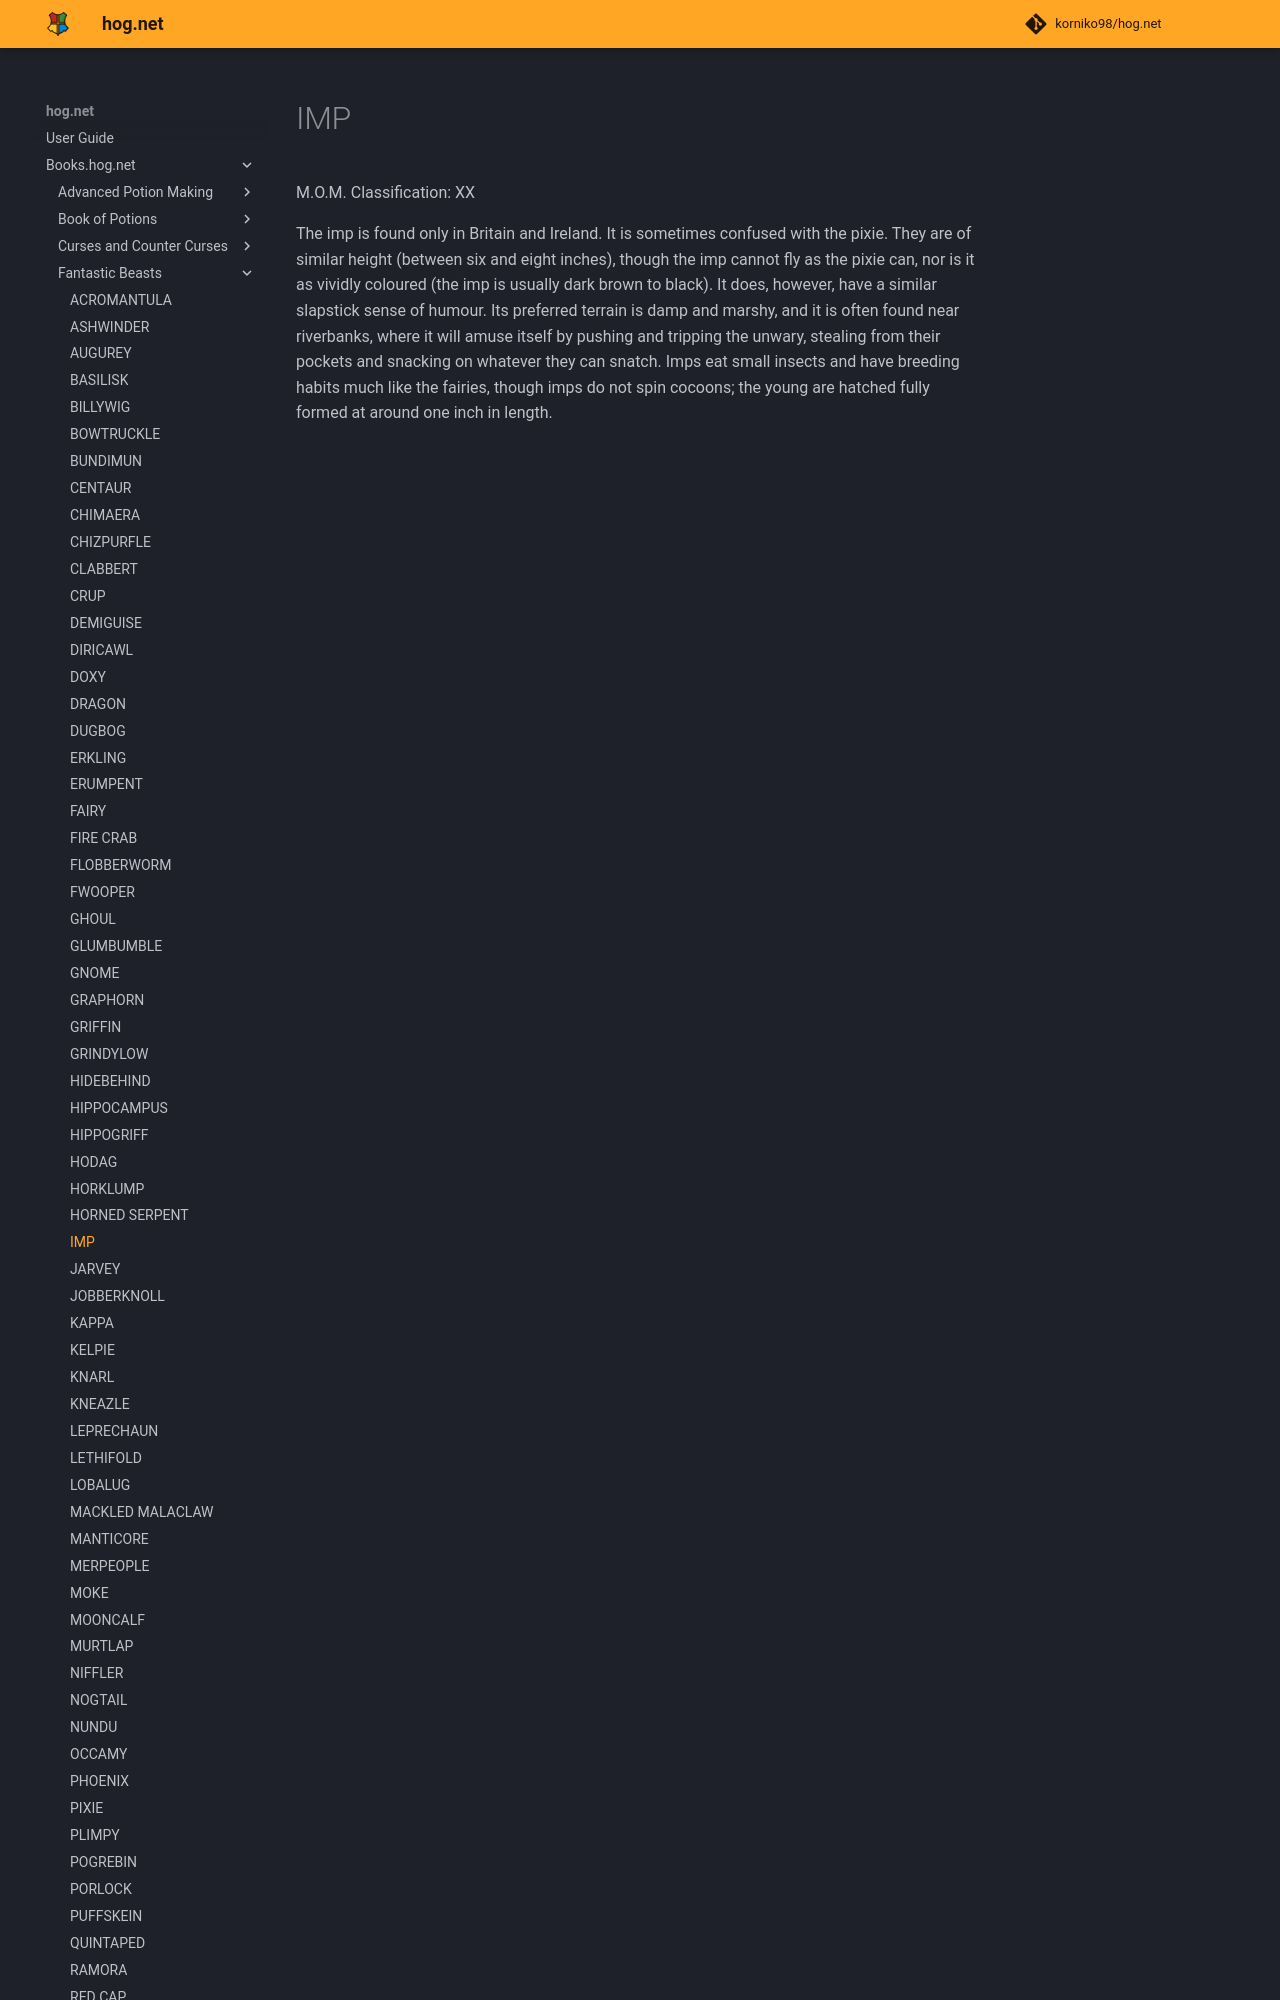

repository: korniko98/hog.net · page: Books.hog.net/Fantastic_Beasts/IMP/index.html · generator: mkdocs

# IMP  
M.O.M. Classification: XX  
  
The imp is found only in Britain and Ireland. It is sometimes confused with the pixie. They are of similar height (between six and eight inches), though the imp cannot fly as the pixie can, nor is it as vividly coloured (the imp is usually dark brown to black). It does, however, have a similar slapstick sense of humour. Its preferred terrain is damp and marshy, and it is often found near riverbanks, where it will amuse itself by pushing and tripping the unwary, stealing from their pockets and snacking on whatever they can snatch. Imps eat small insec
